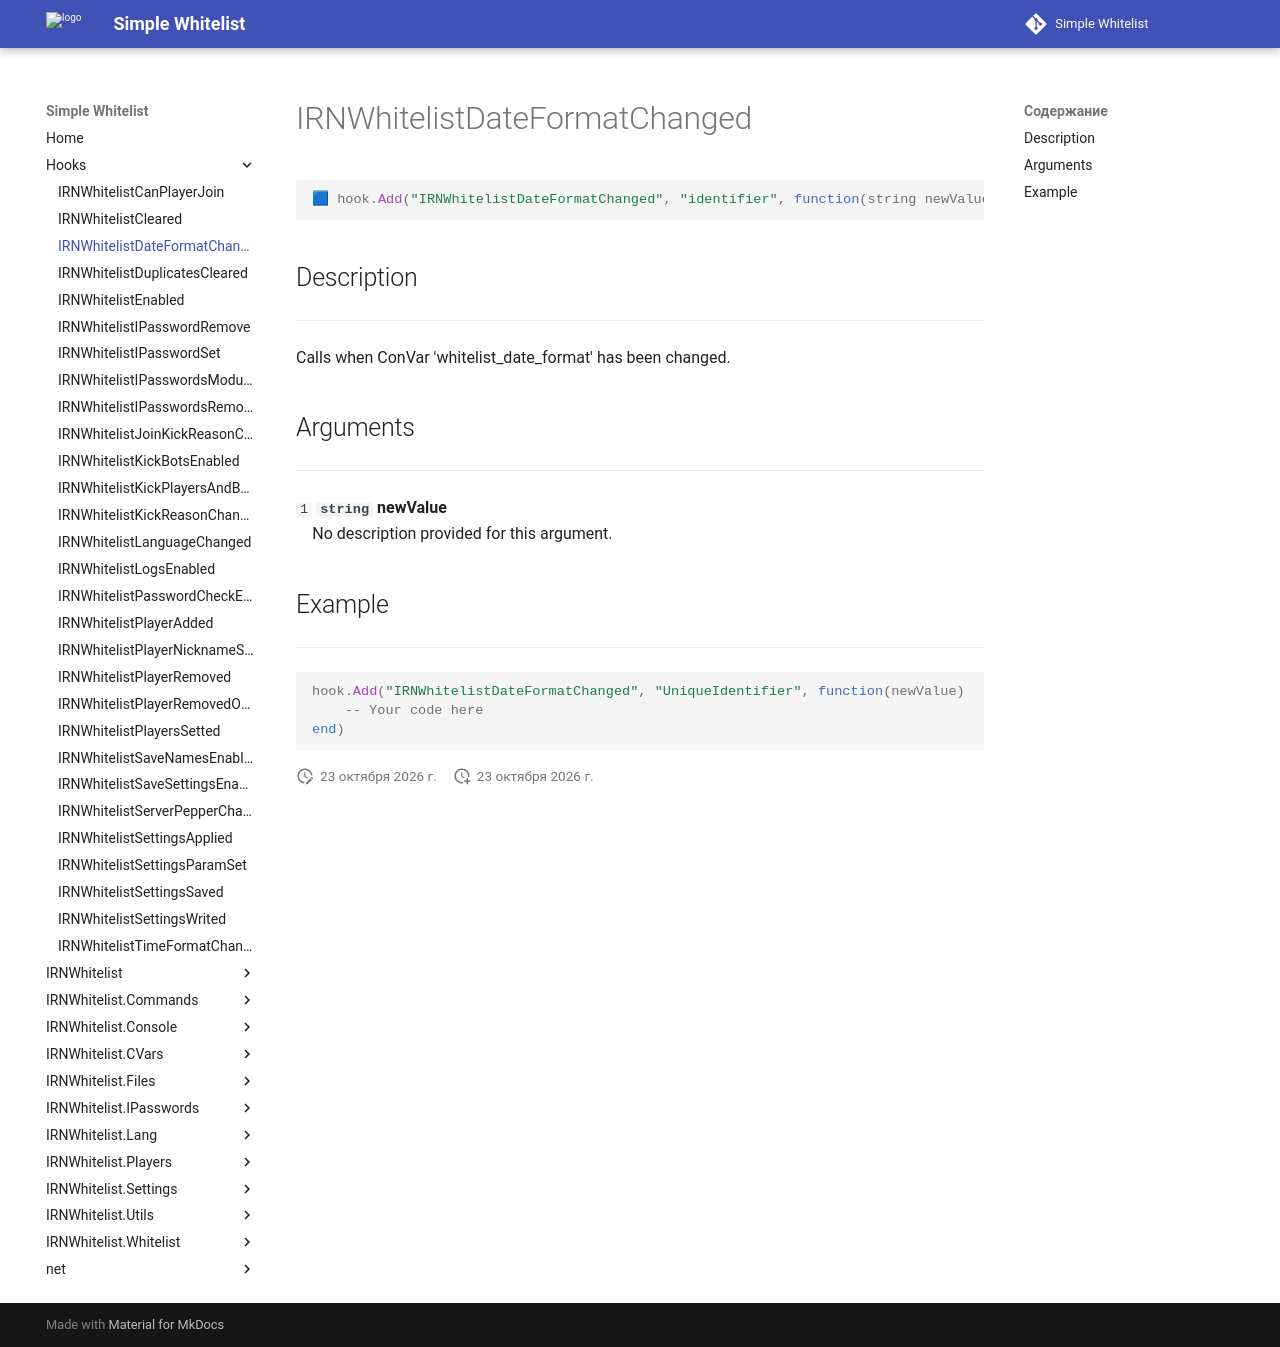

repository: Enalian/simple_whitelist · page: Hooks/IRNWhitelistDateFormatChanged/index.html · generator: mkdocs

---
title: IRNWhitelistDateFormatChanged
---

```lua
🟦 hook.Add("IRNWhitelistDateFormatChanged", "identifier", function(string newValue))
```

## Description
---

Calls when ConVar 'whitelist_date_format' has been changed.

## Arguments
---

`1` **`string`** **newValue**  
&emsp;No description provided for this argument.

## Example
---

```lua
hook.Add("IRNWhitelistDateFormatChanged", "UniqueIdentifier", function(newValue)
    -- Your code here
end)
```
